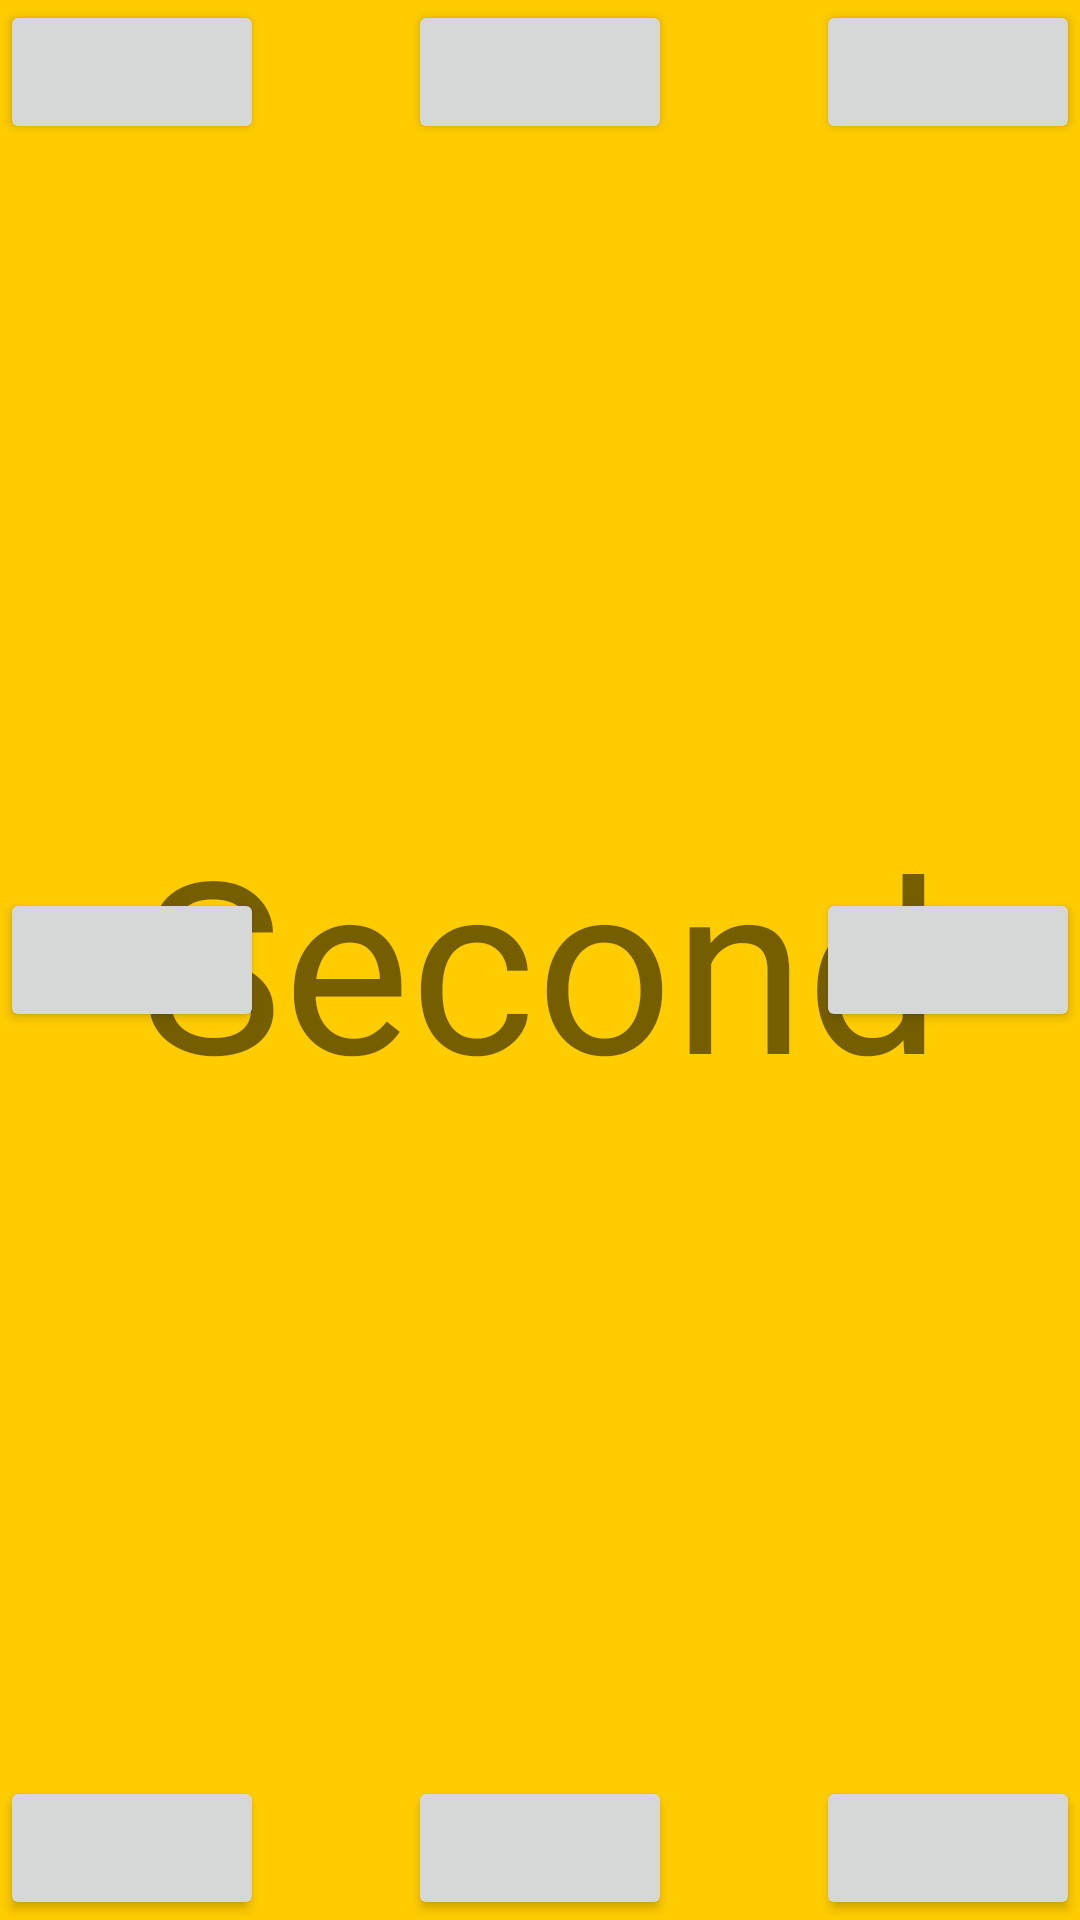

Layout XML and referenced resources for this Android screen:
<!-- AndroidManifest.xml: application theme Theme.TVBottomNavigation -->
<!-- res/layout/fragment_second.xml -->
<?xml version="1.0" encoding="utf-8"?>
<FrameLayout xmlns:android="http://schemas.android.com/apk/res/android"
    xmlns:tools="http://schemas.android.com/tools"
    android:layout_width="match_parent"
    android:layout_height="match_parent"
    tools:context=".SecondFragment">

    
    <TextView
        android:layout_width="match_parent"
        android:layout_height="match_parent"
        android:gravity="center"
        android:text="Second"
        android:background="#ffcc00"
        android:textSize="80sp" />
    <Button
        android:layout_width="wrap_content"
        android:layout_height="wrap_content"/>
    <Button
        android:layout_width="wrap_content"
        android:layout_height="wrap_content"
        android:layout_gravity="bottom|start"/>
    <Button
        android:layout_width="wrap_content"
        android:layout_height="wrap_content"
        android:layout_gravity="bottom|end"/>
    <Button
        android:layout_width="wrap_content"
        android:layout_height="wrap_content"
        android:layout_gravity="top|end"/>
    <Button
        android:layout_width="wrap_content"
        android:layout_height="wrap_content"
        android:layout_gravity="center|start"/>
    <Button
        android:layout_width="wrap_content"
        android:layout_height="wrap_content"
        android:layout_gravity="center|end"/>
    <Button
        android:layout_width="wrap_content"
        android:layout_height="wrap_content"
        android:layout_gravity="center|top"/>
    <Button
        android:layout_width="wrap_content"
        android:layout_height="wrap_content"
        android:layout_gravity="center|bottom"/>
</FrameLayout>
<!-- resources referenced by this layout -->
<resources>
  <style name="Theme.TVBottomNavigation" parent="Theme.MaterialComponents.DayNight.NoActionBar">
          
          <item name="colorPrimary">@color/purple_500</item>
          <item name="colorPrimaryVariant">@color/purple_700</item>
          <item name="colorOnPrimary">@color/white</item>
          
          <item name="colorSecondary">@color/teal_200</item>
          <item name="colorSecondaryVariant">@color/teal_700</item>
          <item name="colorOnSecondary">@color/black</item>
  
          
          <item name="android:statusBarColor" tools:targetApi="l">?attr/colorPrimaryVariant</item>
          
          <item name="android:windowTranslucentStatus">true</item>
          <item name="fontFamily">@font/iran_sans</item>
          <item name="android:colorEdgeEffect">@color/theme_blue</item>
  
      </style>
  <color name="purple_500">#FF6200EE</color>
  <color name="purple_700">#FF3700B3</color>
  <color name="white">#FFFFFFFF</color>
  <color name="teal_200">#FF03DAC5</color>
  <color name="teal_700">#FF018786</color>
  <color name="black">#FF000000</color>
</resources>
